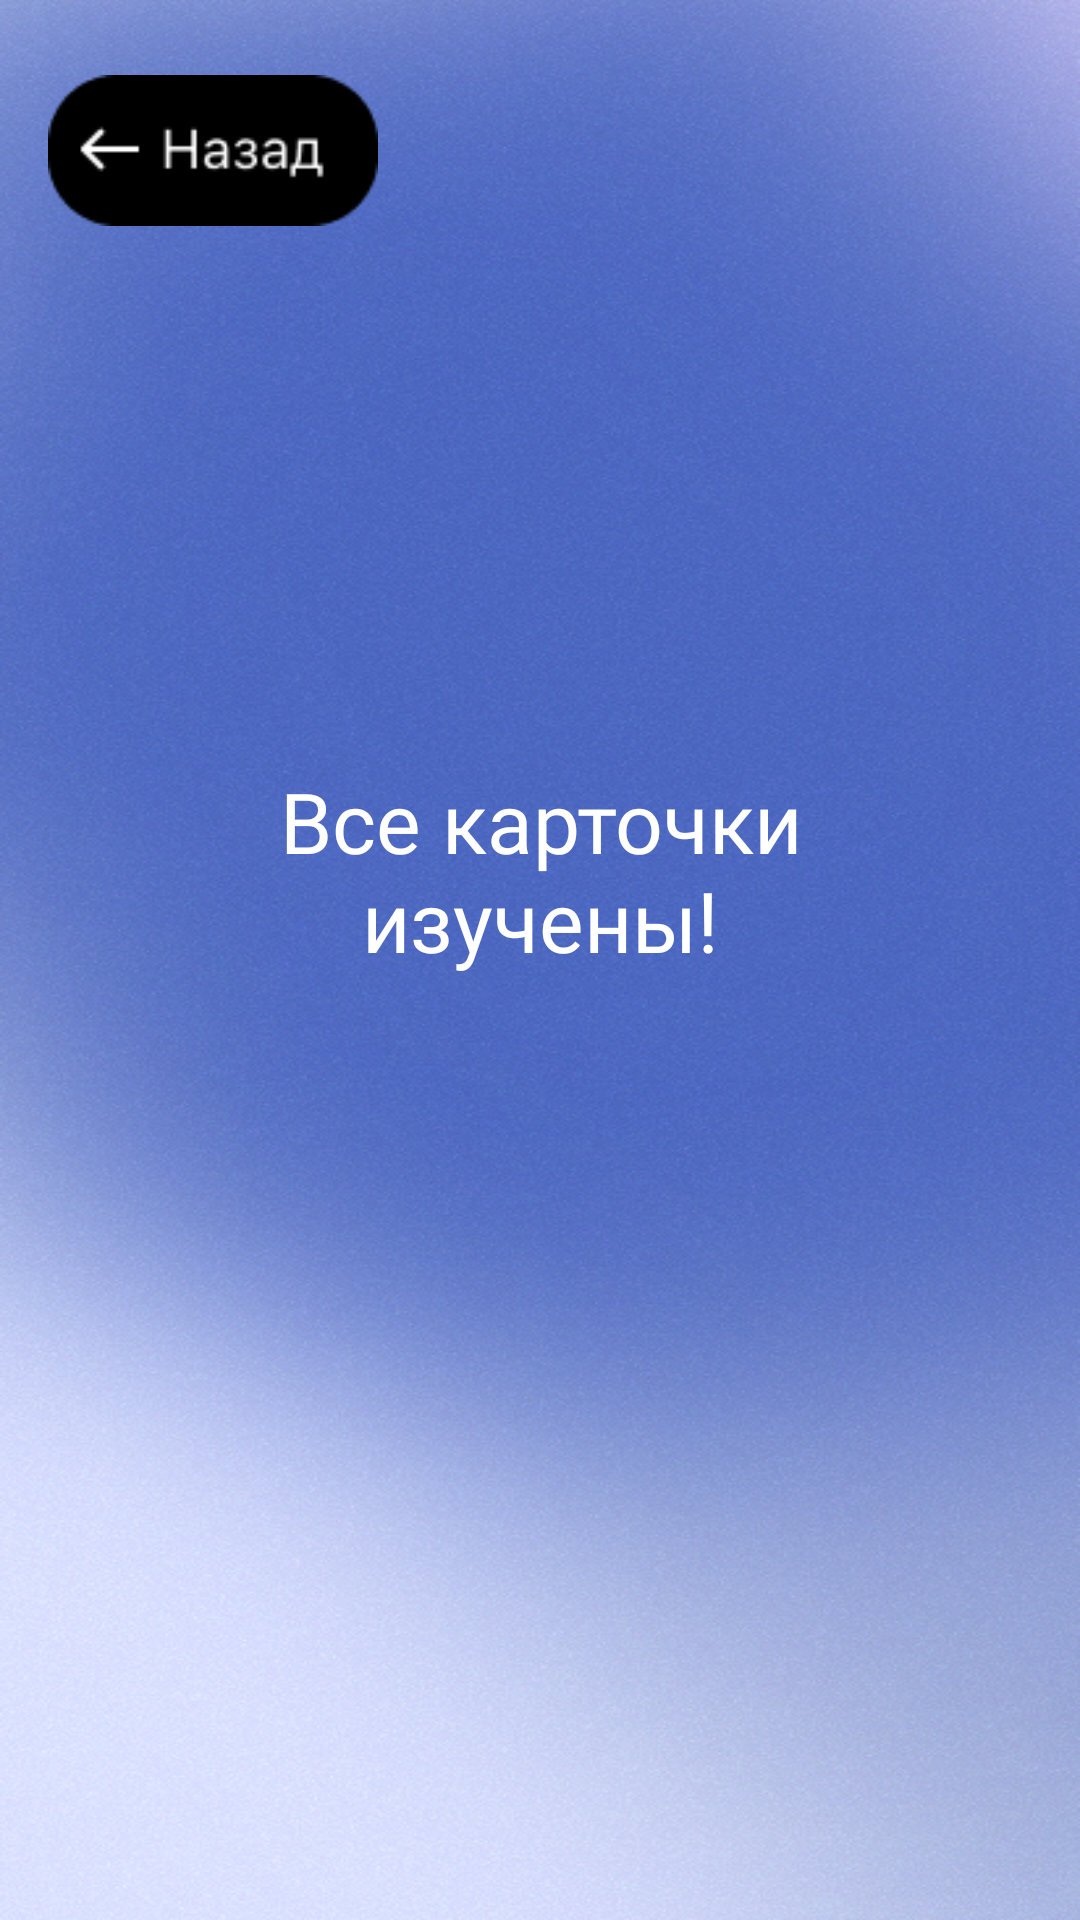

Produce the Android XML layout that renders to this screen, including the resource entries it uses.
<!-- AndroidManifest.xml: application theme Theme.JapaneseVocabularyLearningSystem -->
<!-- res/layout/activity_card_learn_finished.xml -->
<?xml version="1.0" encoding="utf-8"?>
<androidx.constraintlayout.widget.ConstraintLayout
    xmlns:android="http://schemas.android.com/apk/res/android"
    xmlns:app="http://schemas.android.com/apk/res-auto"
    android:layout_width="match_parent"
    android:layout_height="match_parent"
    android:background="@drawable/card_learn_background">

    <ImageView
        android:id="@+id/btnBack"
        android:layout_width="110dp"
        android:layout_height="0dp"
        android:contentDescription="Назад"
        android:scaleType="fitXY"
        android:src="@drawable/back_button"
        android:layout_marginStart="16dp"
        android:layout_marginTop="25dp"
        app:layout_constraintDimensionRatio="120:55"
        app:layout_constraintStart_toStartOf="parent"
        app:layout_constraintTop_toTopOf="parent" />

    <TextView
        android:id="@+id/tvFinished"
        android:layout_width="0dp"
        android:layout_height="wrap_content"
        android:fontFamily="@font/sfprodisplay_medium"
        android:text="Все карточки изучены!"
        android:textAlignment="center"
        android:textColor="#FFFFFF"
        android:textSize="28sp"
        android:layout_marginStart="32dp"
        android:layout_marginEnd="32dp"
        android:layout_marginBottom="60dp"
        app:layout_constraintBottom_toBottomOf="parent"
        app:layout_constraintEnd_toEndOf="parent"
        app:layout_constraintStart_toStartOf="parent"
        app:layout_constraintTop_toTopOf="parent" />


</androidx.constraintlayout.widget.ConstraintLayout>
<!-- resources referenced by this layout -->
<resources>
  <!-- drawable back_button: png bitmap (drawable, 1385 bytes) -->
  <!-- drawable card_learn_background: png bitmap (drawable, 796125 bytes) -->
  <style name="Theme.JapaneseVocabularyLearningSystem" parent="Base.Theme.JapaneseVocabularyLearningSystem" />
  <style name="Base.Theme.JapaneseVocabularyLearningSystem" parent="Theme.Material3.DayNight.NoActionBar">
          
          
      </style>
</resources>
